Image classification data set "dataset" (AicoSchreurs/street-type-classification-yolov8 on GitHub). Class labels (3): fietsstraat, rural road, snelweg.

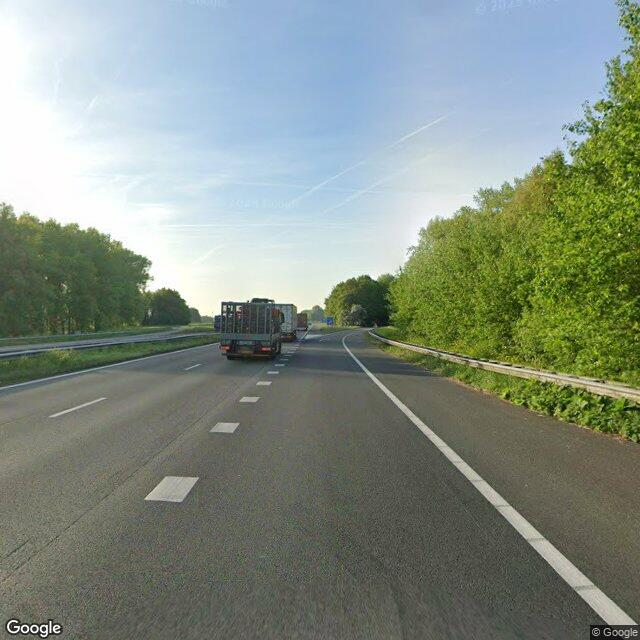
Label: snelweg

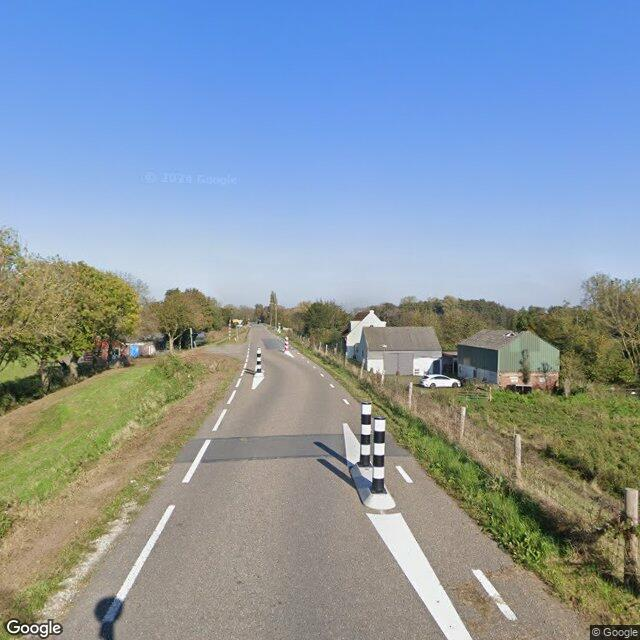
Label: rural road

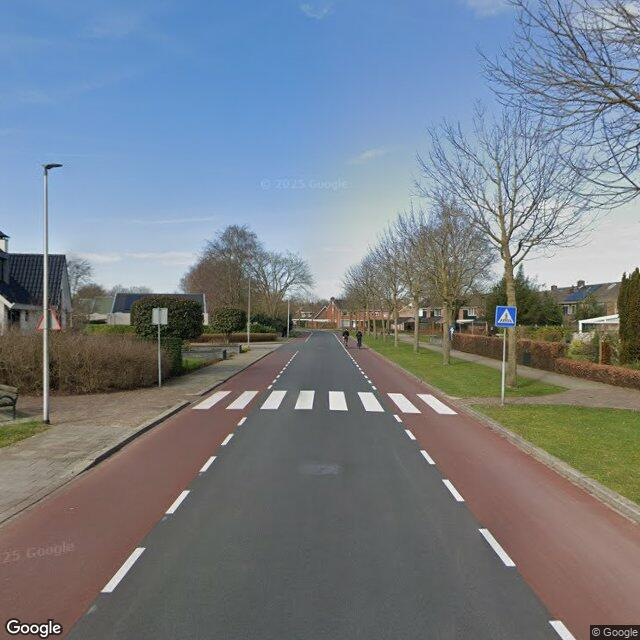
Label: fietsstraat

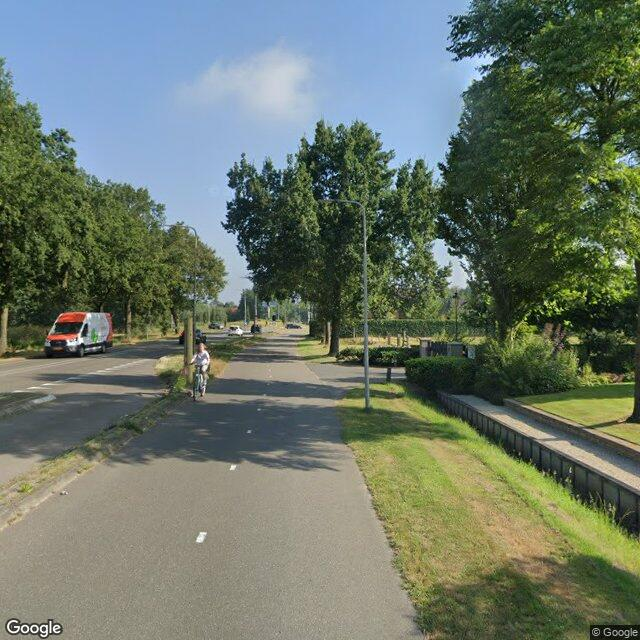
Label: rural road

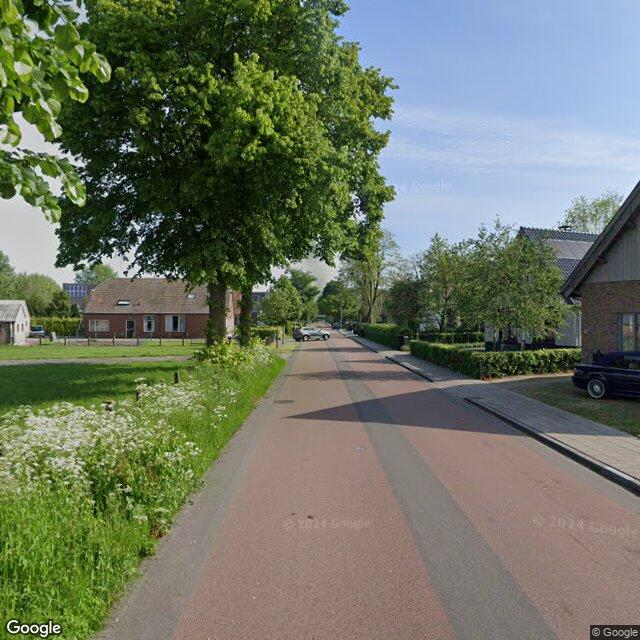
Label: fietsstraat

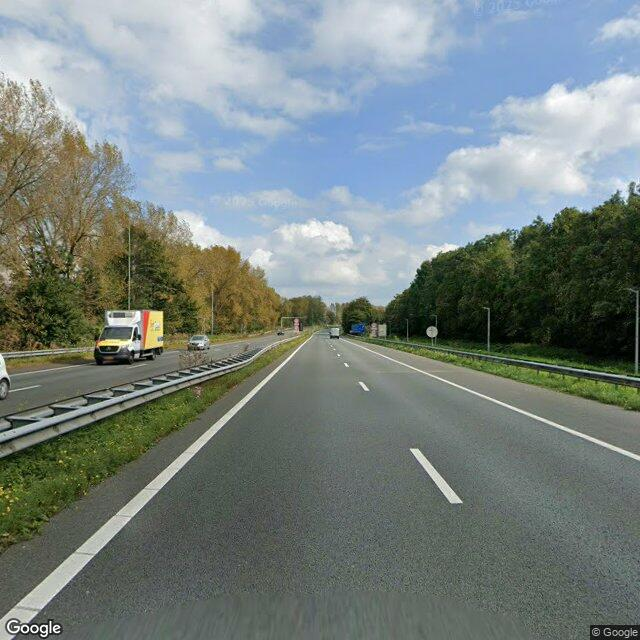
Label: snelweg
